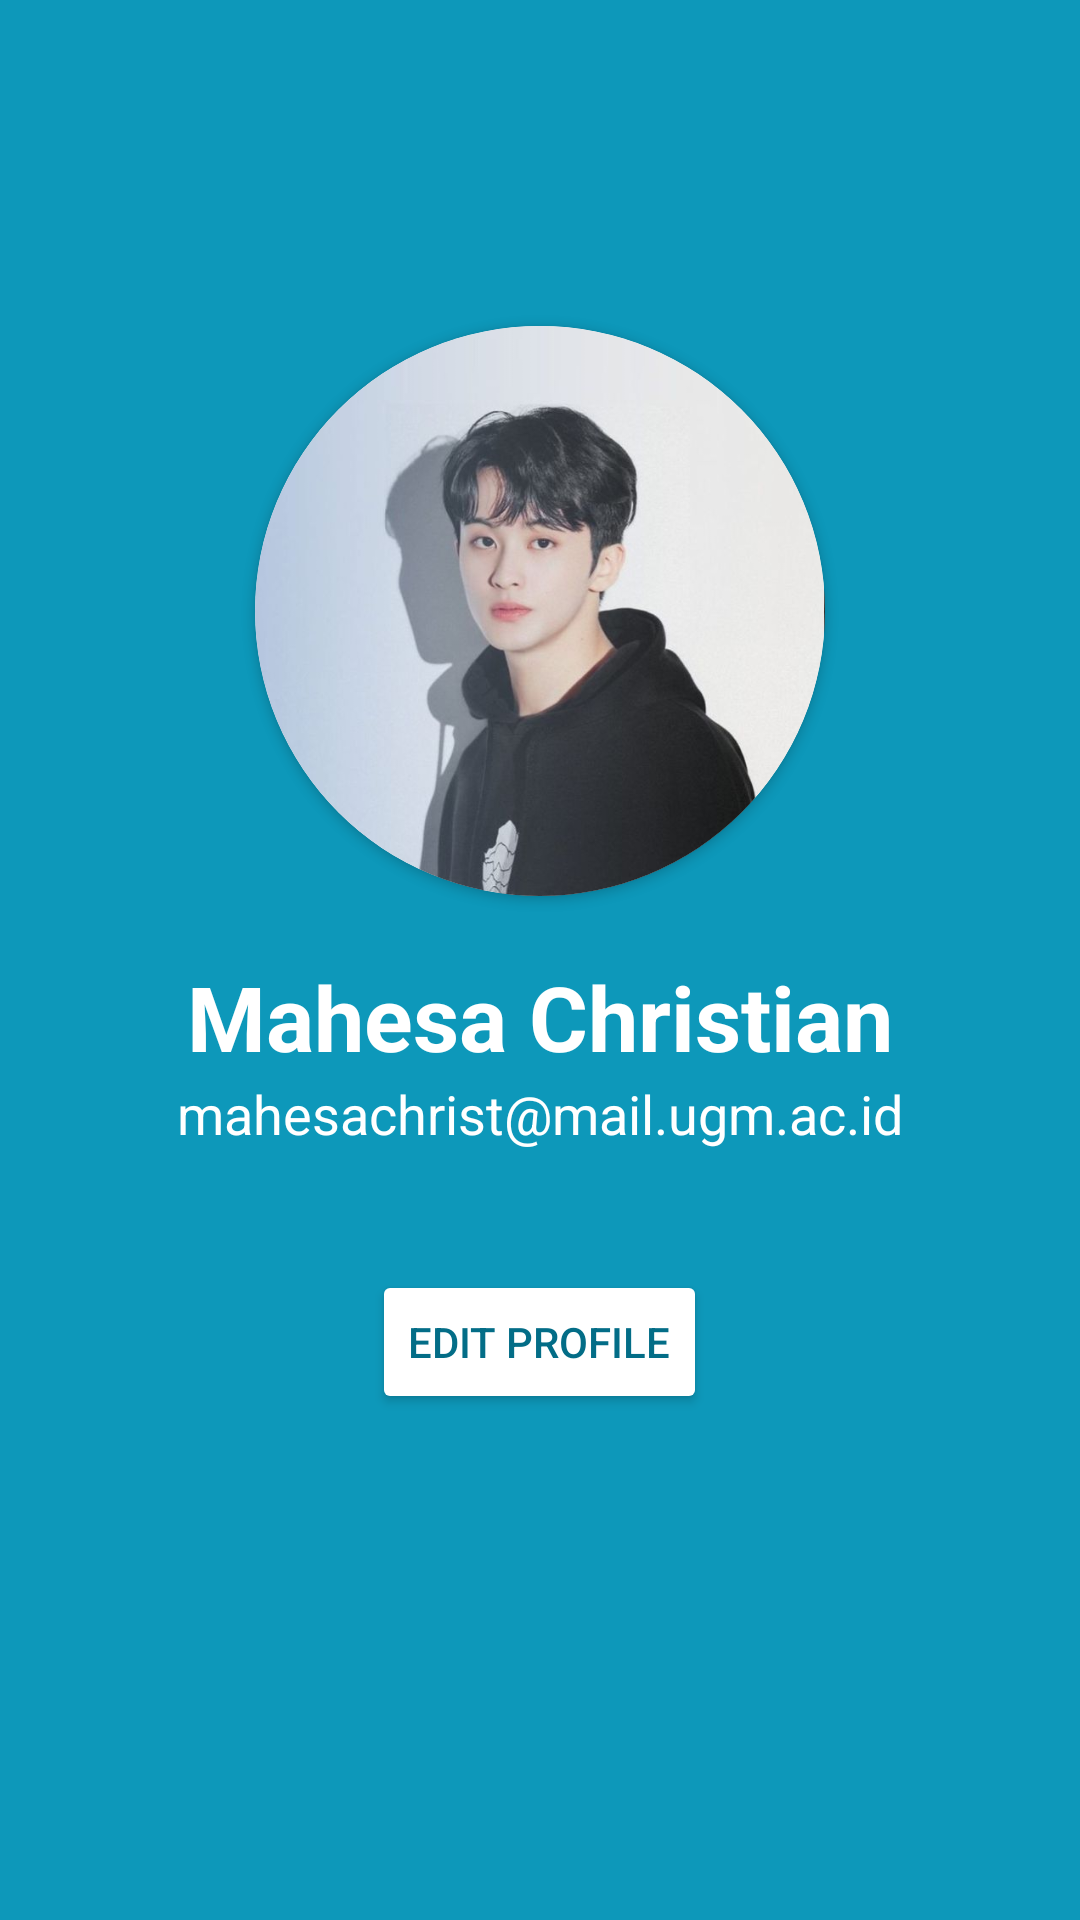

Android layout source for this screen:
<!-- AndroidManifest.xml: application theme Theme.P3BUASSemester3 -->
<!-- res/layout/fragment_profile.xml -->
<?xml version="1.0" encoding="utf-8"?>
<FrameLayout xmlns:android="http://schemas.android.com/apk/res/android"
    xmlns:tools="http://schemas.android.com/tools"
    android:layout_width="match_parent"
    android:layout_height="match_parent"
    xmlns:app="http://schemas.android.com/apk/res-auto"
    tools:context=".user.ProfileFragment"
    android:background="@color/blue">

    
    <LinearLayout
        android:layout_width="match_parent"
        android:layout_height="match_parent"
        android:orientation="vertical"
        android:gravity="center">

        <androidx.cardview.widget.CardView
            android:id="@+id/cardView"
            android:layout_width="190dp"
            android:layout_height="190dp"
            app:cardCornerRadius="100dp">

            <ImageView
                android:id="@+id/imageView"
                android:layout_width="match_parent"
                android:layout_height="match_parent"
                android:scaleType="centerCrop"
                android:src="@drawable/mark_slow_acid" />

        </androidx.cardview.widget.CardView>

        <TextView
            android:layout_width="wrap_content"
            android:layout_height="wrap_content"
            android:text="Mahesa Christian"
            android:layout_marginTop="20dp"
            android:textSize="30sp"
            android:textStyle="bold"
            android:textColor="@color/white"
            android:id="@+id/txt_name"/>

        <TextView
            android:layout_width="wrap_content"
            android:layout_height="wrap_content"
            android:text="mahesachrist@mail.ugm.ac.id"
            android:textSize="18sp"
            android:textColor="@color/white"
            android:id="@+id/txt_email"/>

        <Button
            android:layout_width="wrap_content"
            android:layout_height="wrap_content"
            android:layout_marginTop="40dp"
            android:backgroundTint="@color/white"
            android:text="Edit Profile"
            android:textColor="@color/darker_blue"
            android:id="@+id/btn_edt_profile"/>

        <ImageView
            android:layout_width="40dp"
            android:layout_height="40dp"
            android:src="@drawable/baseline_logout_24"
            android:layout_marginTop="20dp"
            android:id="@+id/btn_logout"/>


    </LinearLayout>

</FrameLayout>
<!-- resources referenced by this layout -->
<resources>
  <color name="blue">#0D98BA</color>
  <color name="darker_blue">#036D87</color>
  <color name="white">#FFFFFF</color>
  <!-- drawable mark_slow_acid: jpeg bitmap (drawable, 42043 bytes) -->
  <style name="Theme.P3BUASSemester3" parent="Base.Theme.P3BUASSemester3" />
  <style name="Base.Theme.P3BUASSemester3" parent="Theme.Material3.DayNight.NoActionBar">
          
          
      </style>
</resources>
